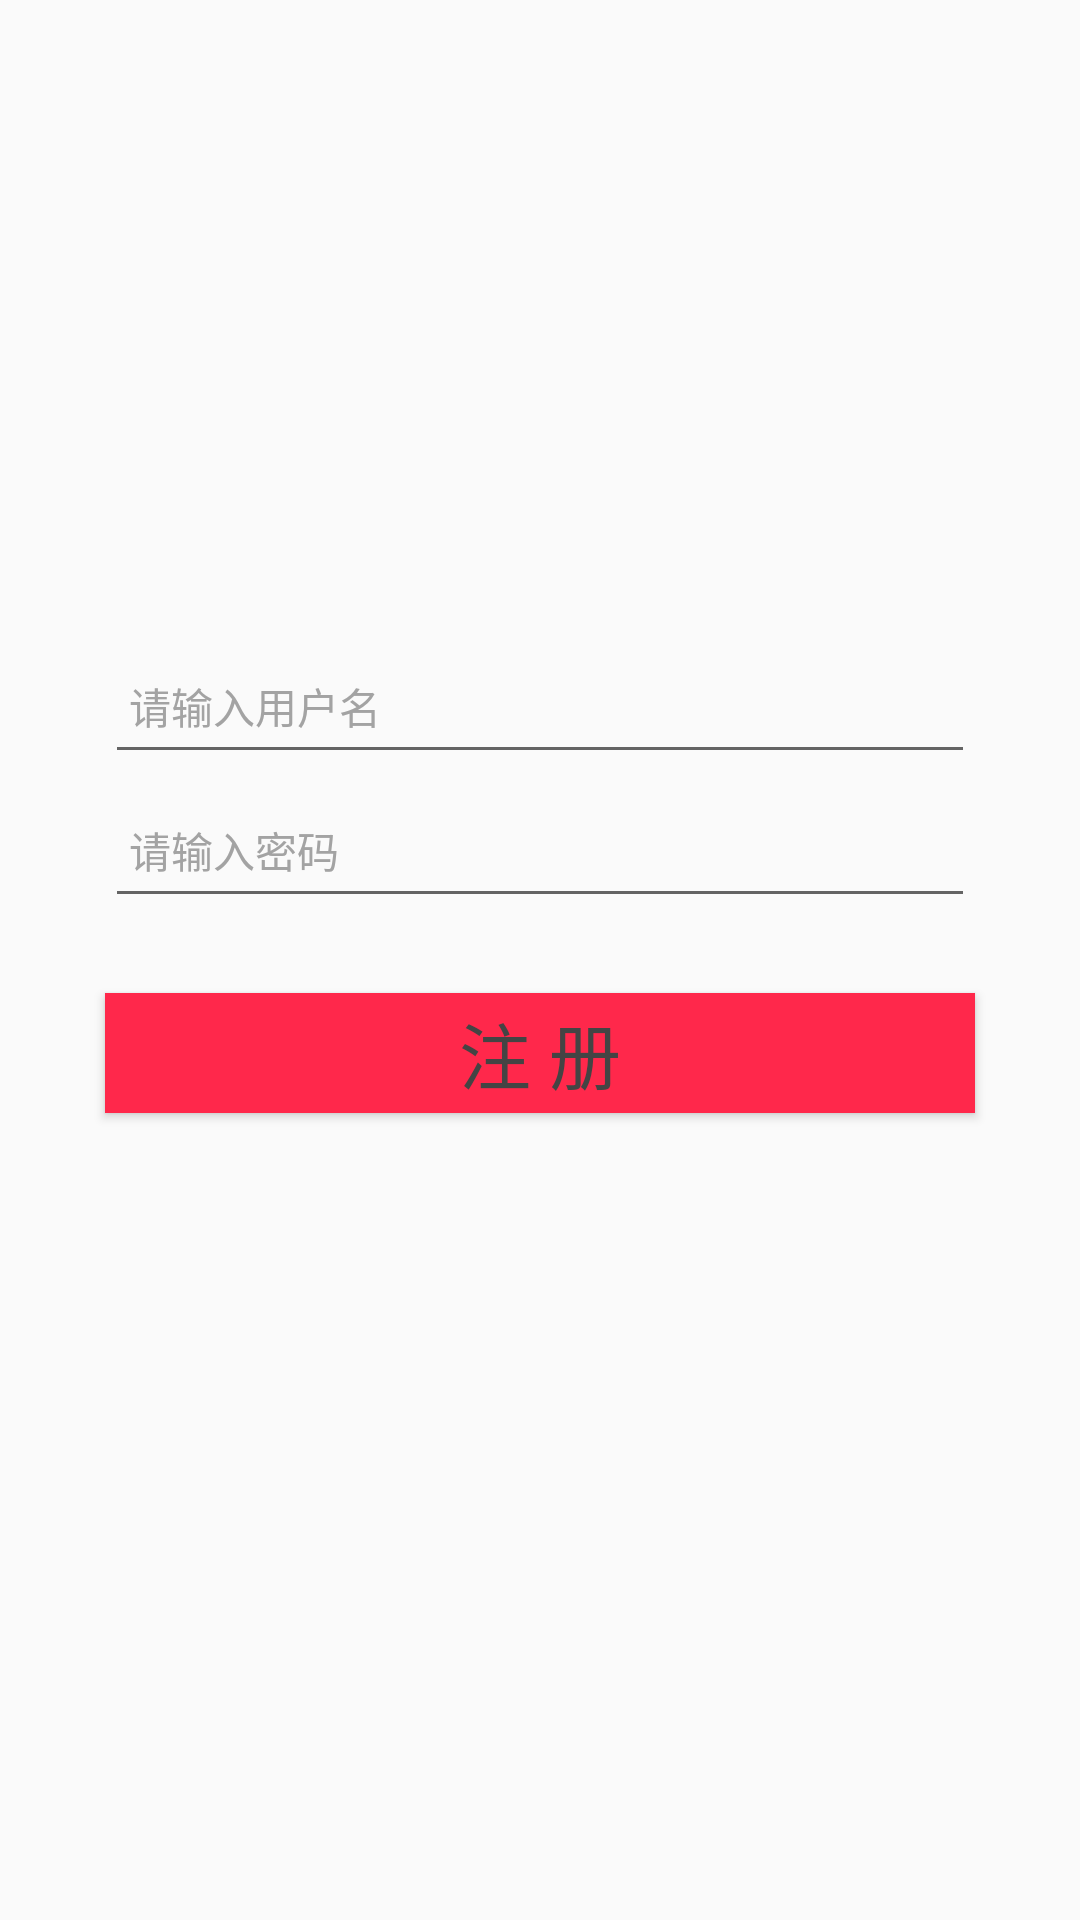

This screen was rendered from an Android layout file. Write that file and the resources it references.
<!-- AndroidManifest.xml: application theme AppTheme -->
<!-- res/layout/activity_reg.xml -->
<?xml version="1.0" encoding="utf-8"?>
<LinearLayout
    xmlns:android="http://schemas.android.com/apk/res/android"
    android:id="@+id/activity_register"
    android:layout_width="match_parent"
    android:layout_height="match_parent"
    android:orientation="vertical">

    <ImageView
        android:layout_width="170dp"
        android:layout_height="140dp"
        android:layout_gravity="center_horizontal"
        android:layout_marginTop="35dp"
        android:layout_marginBottom="20dp"
        android:src="@drawable/user_name_icon"/>
    
    <EditText
        android:id="@+id/et_reg_name"
        android:layout_width="fill_parent"
        android:layout_height="48dp"
        android:layout_gravity="center_horizontal"
        android:layout_marginLeft="35dp"
        android:layout_marginRight="35dp"
        android:layout_marginTop="15dp"
        android:drawablePadding="0dp"
        android:gravity="center_vertical"
        android:hint="请输入用户名"
        android:paddingLeft="8dp"
        android:singleLine="true"
        android:textColor="#000000"
        android:textColorHint="#a3a3a3"
        android:textSize="14sp"/>
    <EditText
        android:id="@+id/et_reg_psw"
        android:layout_width="fill_parent"
        android:layout_gravity="center_horizontal"
        android:layout_height="48dp"
        android:layout_marginLeft="35dp"
        android:layout_marginRight="35dp"
        android:drawableLeft="@drawable/psw_icon"
        android:drawablePadding="0dp"
        android:hint="请输入密码"
        android:inputType="textPassword"
        android:paddingLeft="8dp"
        android:singleLine="true"
        android:textColor="#000000"
        android:textColorHint="#a3a3a3"
        android:textSize="14sp"/>


    <Button
        android:id="@+id/btn_register"
        android:layout_width="fill_parent"
        android:layout_height="40dp"
        android:layout_marginLeft="35dp"
        android:layout_marginRight="35dp"
        android:layout_marginTop="25dp"
        android:background="@color/colorAccent"
        android:text="注 册"
        android:textColor="@color/colorMain"
        android:textSize="24sp" />


</LinearLayout>
<!-- resources referenced by this layout -->
<resources>
  <color name="colorAccent">#FF284B</color>
  <color name="colorMain">#444444</color>
  <style name="AppTheme" parent="Base.Theme.AppCompat.Light.DarkActionBar">
          
          <item name="colorPrimary">@color/colorPrimary</item>
          <item name="colorPrimaryDark">@color/colorPrimaryDark</item>
          <item name="colorAccent">@color/colorAccent</item>
          <item name="windowNoTitle">true</item>
          <item name="windowActionBar">false</item>
      </style>
  <color name="colorPrimary">#008577</color>
  <color name="colorPrimaryDark">#00574B</color>
</resources>
